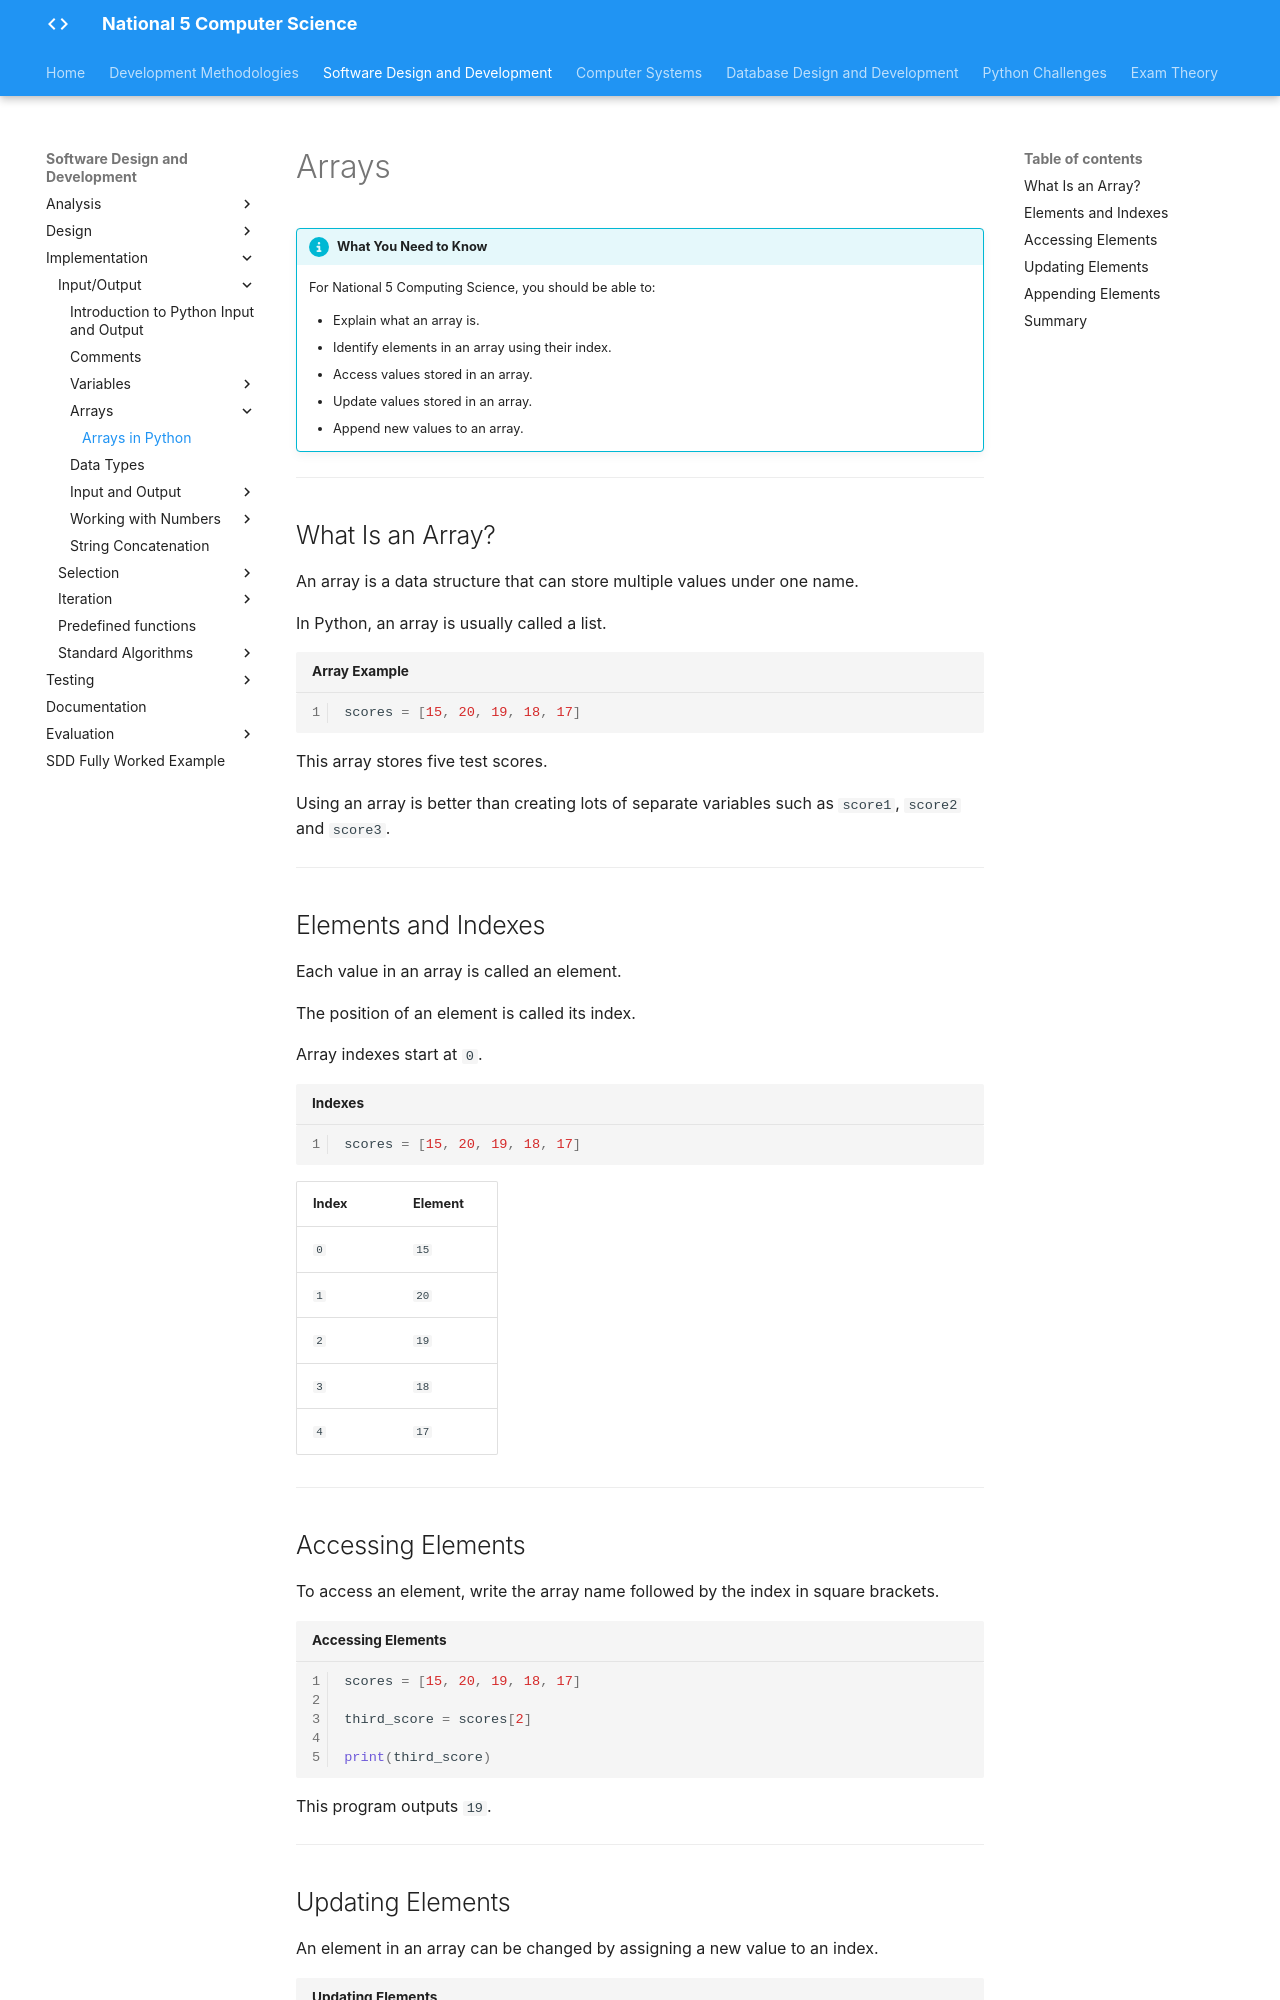

repository: Mr-Wood-CS/LN-National-5 · page: 02-sdd/2.4-implementation/01-input-output/1.4-arrays/index.html · generator: mkdocs

# Arrays

!!! info "What You Need to Know"

    For National 5 Computing Science, you should be able to:

    - Explain what an array is.
    - Identify elements in an array using their index.
    - Access values stored in an array.
    - Update values stored in an array.
    - Append new values to an array.

---

## What Is an Array?

An array is a data structure that can store multiple values under one name.

In Python, an array is usually called a list.

```python title="Array Example" linenums="1"
scores = [15, 20, 19, 18, 17]
```

This array stores five test scores.

Using an array is better than creating lots of separate variables such as `score1`, `score2` and `score3`.

---

## Elements and Indexes

Each value in an array is called an element.

The position of an element is called its index.

Array indexes start at `0`.

```python title="Indexes" linenums="1"
scores = [15, 20, 19, 18, 17]
```

| Index | Element |
|-------|---------|
| `0` | `15` |
| `1` | `20` |
| `2` | `19` |
| `3` | `18` |
| `4` | `17` |

---

## Accessing Elements

To access an element, write the array name followed by the index in square brackets.

```python title="Accessing Elements" linenums="1"
scores = [15, 20, 19, 18, 17]

third_score = scores[2]

print(third_score)
```

This program outputs `19`.

---
